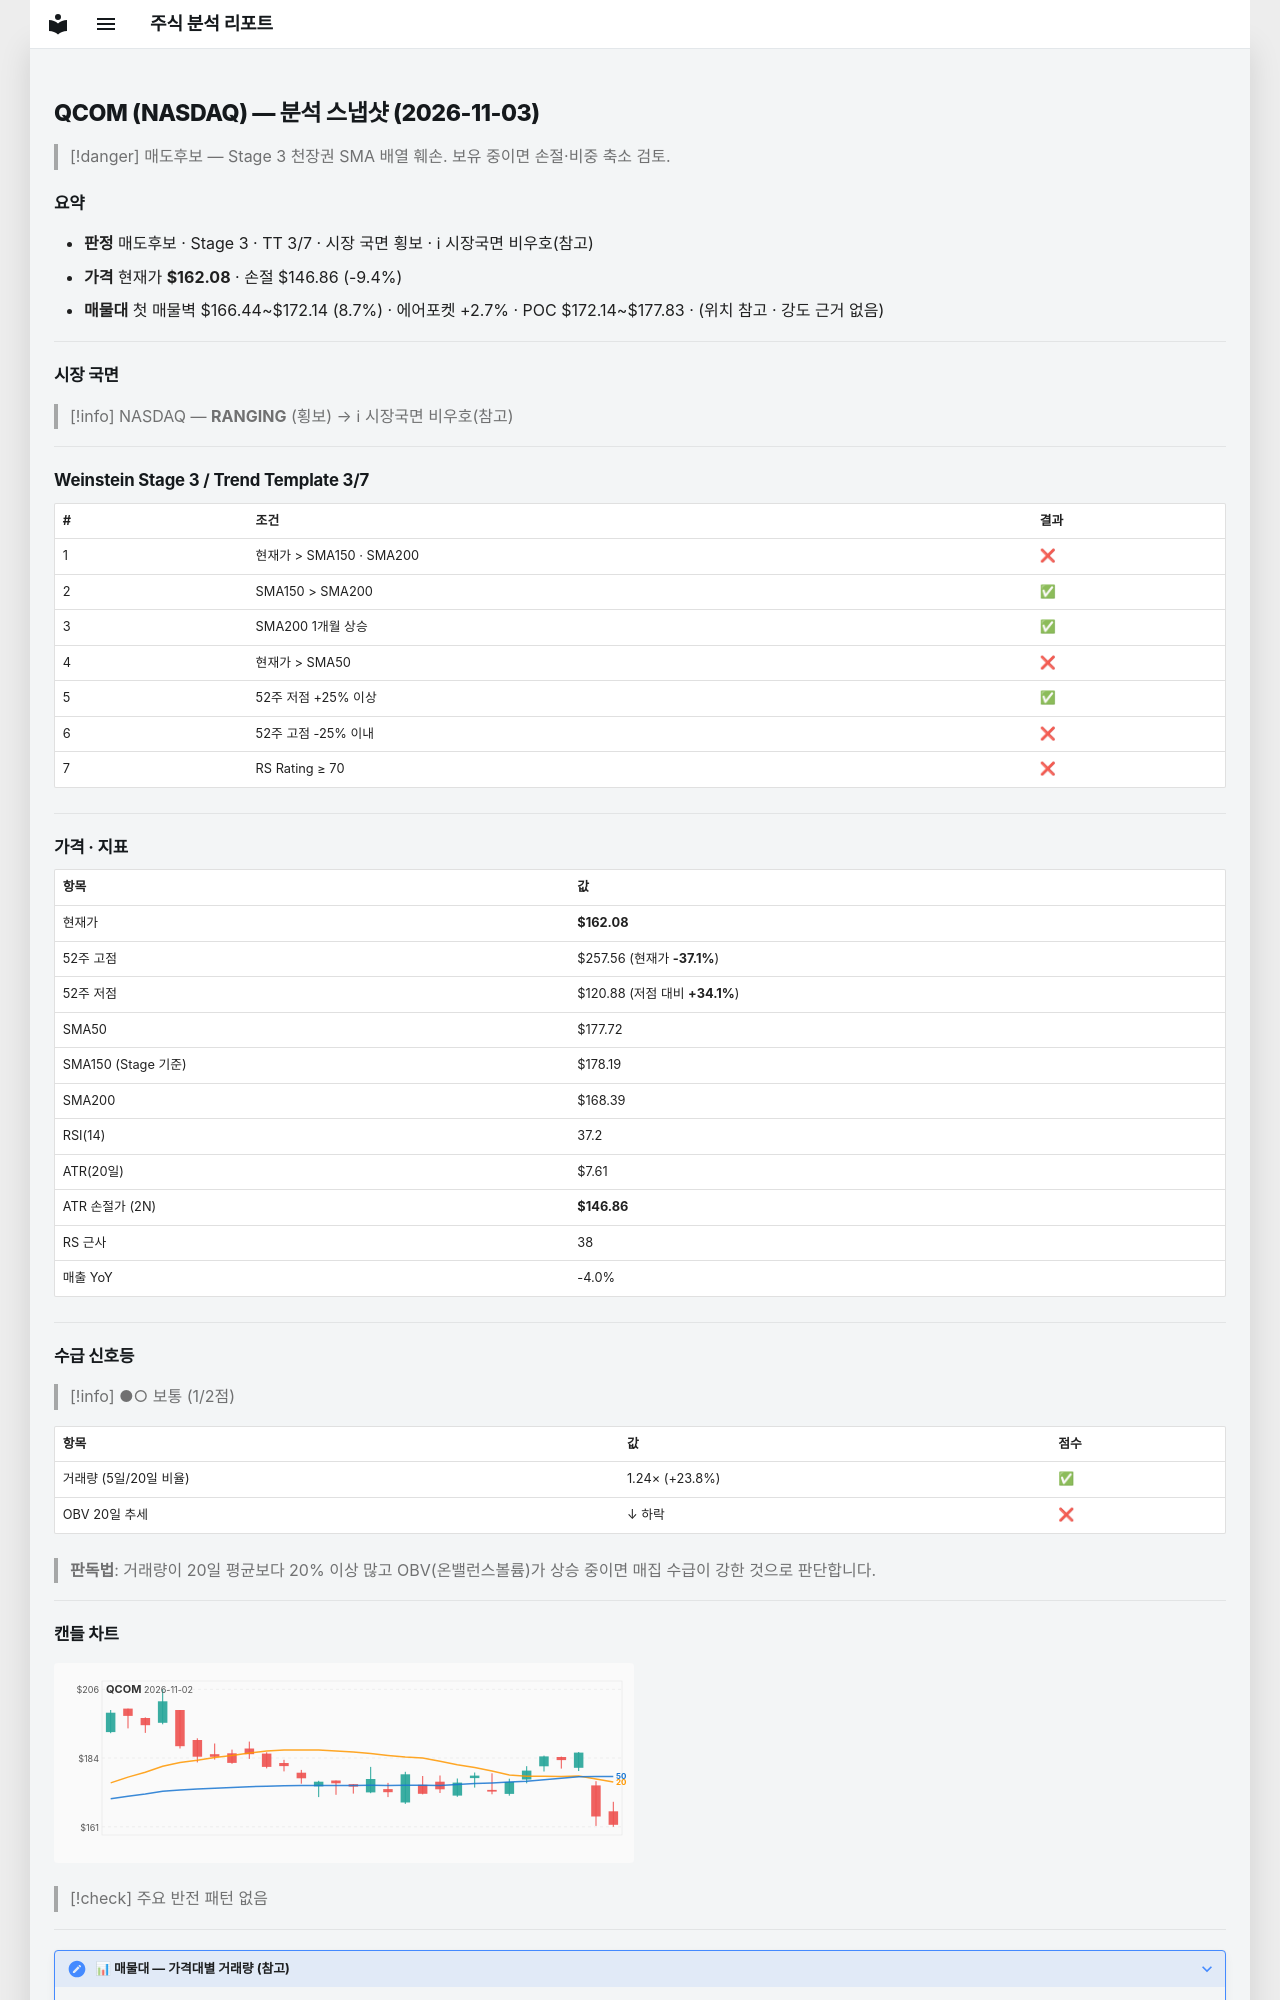

repository: soloandco/stock-reports · page: snapshots/QCOM-2026-11-03/index.html · generator: mkdocs

---
type: analysis-snapshot
title: QCOM 분석 스냅샷
ticker: QCOM
market: NASDAQ
created: 2026-11-03
updated: 2026-11-03
bar-date: 2026-11-02
verdict: 매도후보
real-rr: 6.27
sma50-gap-pct: -8.8
weekly-position: 저항대아래
weekly-overhead-price: 257.56
weekly-overhead-pct: 58.9
stage: 3
trend-template-score: 3
tt-max: 7
ma-set: sma-50-150-200
price: 162.0800018310547
stop-price: 146.86076120844456
market-regime: RANGING
supply-demand-score: 1/2
supply-demand-label: 보통
status: tracking
tags:
  - stock-agent
  - watchlist
  - QCOM
  - analysis
related:
  - "[[analysis-template]]"
---

# QCOM (NASDAQ) — 분석 스냅샷 (2026-11-03)

> [!danger] 매도후보 — Stage 3 천장권
> SMA 배열 훼손. 보유 중이면 손절·비중 축소 검토.

## 요약

- **판정** 매도후보 · Stage 3 · TT 3/7 · 시장 국면 횡보 · ℹ 시장국면 비우호(참고)
- **가격** 현재가 **$162.08** · 손절 $146.86 (-9.4%)
- **매물대** 첫 매물벽 $166.44~$172.14 (8.7%) · 에어포켓 +2.7% · POC $172.14~$177.83 · (위치 참고 · 강도 근거 없음)

---

## 시장 국면

> [!info] NASDAQ — **RANGING** (횡보) → ℹ 시장국면 비우호(참고)

---

## Weinstein Stage 3 / Trend Template 3/7

| # | 조건 | 결과 |
|---|------|------|
| 1 | 현재가 > SMA150 · SMA200 | ❌ |
| 2 | SMA150 > SMA200 | ✅ |
| 3 | SMA200 1개월 상승 | ✅ |
| 4 | 현재가 > SMA50 | ❌ |
| 5 | 52주 저점 +25% 이상 | ✅ |
| 6 | 52주 고점 -25% 이내 | ❌ |
| 7 | RS Rating ≥ 70 | ❌ |

---

## 가격 · 지표

| 항목 | 값 |
|------|---|
| 현재가 | **$162.08** |
| 52주 고점 | $257.56 (현재가 **-37.1%**) |
| 52주 저점 | $120.88 (저점 대비 **+34.1%**) |
| SMA50 | $177.72 |
| SMA150 (Stage 기준) | $178.19 |
| SMA200 | $168.39 |
| RSI(14) | 37.2 |
| ATR(20일) | $7.61 |
| ATR 손절가 (2N) | **$146.86** |
| RS 근사 | 38 |
| 매출 YoY | -4.0% |

---
## 수급 신호등

> [!info] ●○ 보통 (1/2점)

| 항목 | 값 | 점수 |
|------|------|------|
| 거래량 (5일/20일 비율) | 1.24× (+23.8%) | ✅ |
| OBV 20일 추세 | ↓ 하락 | ❌ |

> **판독법**: 거래량이 20일 평균보다 20% 이상 많고 OBV(온밸런스볼륨)가 상승 중이면 매집 수급이 강한 것으로 판단합니다.

---
